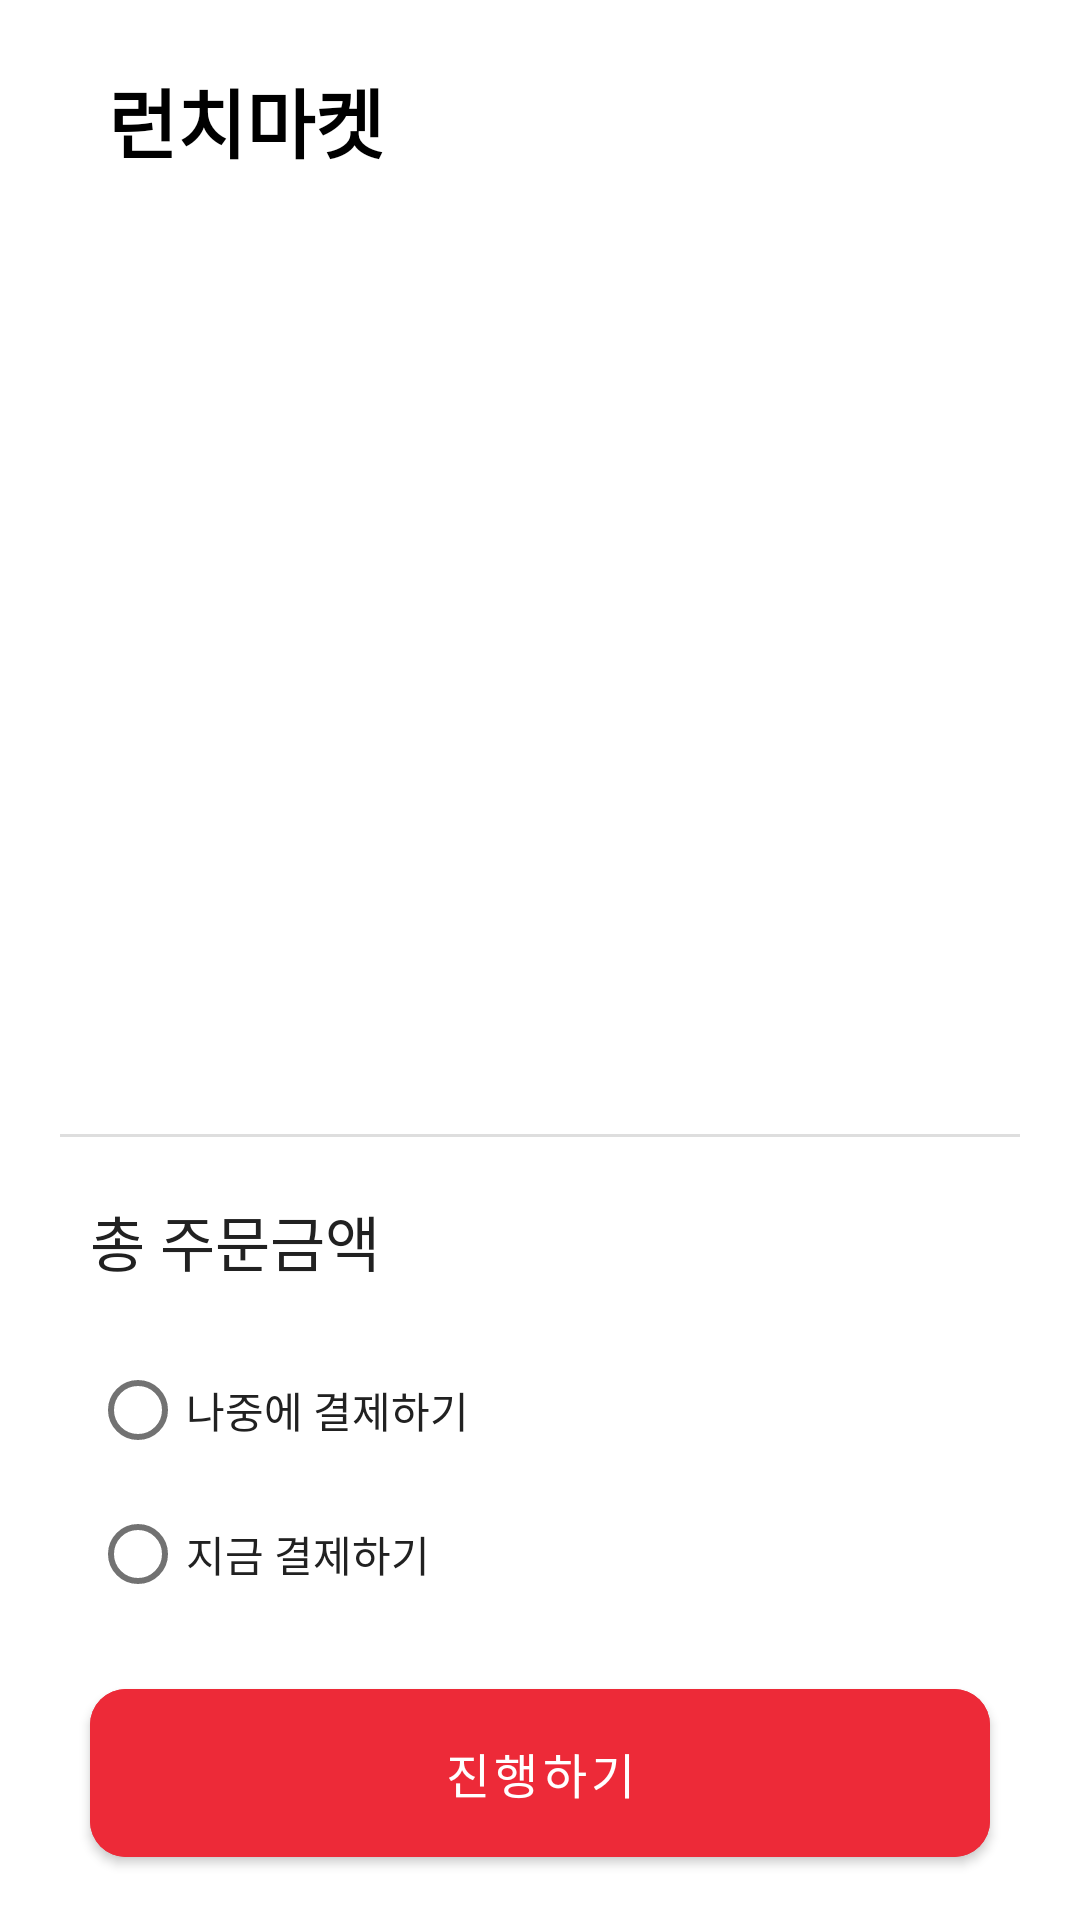

Here is an Android app screen rendered from its layout file. Give the layout XML and the strings, colors and styles it references.
<!-- AndroidManifest.xml: application theme MainTheme -->
<!-- res/layout/fragment_payment.xml -->
<?xml version="1.0" encoding="utf-8"?>
<androidx.constraintlayout.widget.ConstraintLayout xmlns:android="http://schemas.android.com/apk/res/android"
    xmlns:app="http://schemas.android.com/apk/res-auto"
    xmlns:tools="http://schemas.android.com/tools"
    android:layout_width="match_parent"
    android:layout_height="match_parent">

    <androidx.appcompat.widget.Toolbar
        android:id="@+id/payment_toolbar"
        android:layout_width="match_parent"
        android:layout_height="80dp"
        android:background="@color/white"
        android:visibility="visible"
        app:layout_constraintTop_toTopOf="parent">

        <androidx.constraintlayout.widget.ConstraintLayout
            android:layout_width="match_parent"
            android:layout_height="match_parent">

            <TextView
                android:id="@+id/toolbar_title"
                android:layout_width="wrap_content"
                android:layout_height="wrap_content"
                android:padding="20dp"
                android:text="런치마켓"
                android:textColor="@color/black"
                android:textSize="25sp"
                android:textStyle="bold"
                app:layout_constraintBottom_toBottomOf="parent"
                app:layout_constraintStart_toStartOf="parent"
                app:layout_constraintTop_toTopOf="parent" />
        </androidx.constraintlayout.widget.ConstraintLayout>
    </androidx.appcompat.widget.Toolbar>

    <androidx.recyclerview.widget.RecyclerView
        android:id="@+id/payment_order_list_recycler_view"
        android:layout_width="0dp"
        android:layout_height="0dp"
        android:layout_marginHorizontal="30dp"
        app:layoutManager="androidx.recyclerview.widget.LinearLayoutManager"
        app:layout_constraintBottom_toTopOf="@+id/payment_divider"
        app:layout_constraintEnd_toEndOf="parent"
        app:layout_constraintStart_toStartOf="parent"
        app:layout_constraintTop_toBottomOf="@+id/payment_toolbar"
        tools:listitem="@layout/item_payment_order" />

    <View
        android:id="@+id/payment_divider"
        android:layout_width="0dp"
        android:layout_height="1dp"
        android:layout_marginHorizontal="20dp"
        android:layout_marginVertical="20dp"
        android:background="@color/disable_color"
        app:layout_constraintEnd_toEndOf="parent"
        app:layout_constraintStart_toStartOf="parent"
        app:layout_constraintTop_toBottomOf="@+id/payment_order_list_recycler_view" />

    <TextView
        android:id="@+id/payment_total_price_title"
        android:layout_width="wrap_content"
        android:layout_height="wrap_content"
        android:layout_marginHorizontal="30dp"
        android:layout_marginVertical="20dp"
        android:textColor="@color/s_textBlack"
        android:textSize="20sp"
        app:layout_constraintStart_toStartOf="parent"
        app:layout_constraintTop_toBottomOf="@+id/payment_divider"
        android:text="총 주문금액" />

    <TextView
        android:id="@+id/payment_total_price"
        android:layout_width="wrap_content"
        android:layout_height="wrap_content"
        android:layout_marginHorizontal="30dp"
        android:layout_marginVertical="20dp"
        android:textColor="@color/s_textBlack"
        android:textSize="20sp"
        android:textStyle="bold"
        app:layout_constraintEnd_toEndOf="parent"
        app:layout_constraintTop_toBottomOf="@+id/payment_divider"
        tools:text="50500원" />

    <RadioGroup
        android:id="@+id/payment_radio_group"
        android:layout_width="0dp"
        android:layout_height="wrap_content"
        android:layout_marginTop="20dp"
        android:orientation="vertical"
        app:layout_constraintEnd_toEndOf="@+id/payment_total_price"
        app:layout_constraintStart_toStartOf="@+id/payment_total_price_title"
        app:layout_constraintTop_toBottomOf="@+id/payment_total_price">
        <RadioButton
            android:id="@+id/payment_cancel"
            android:layout_width="wrap_content"
            android:layout_height="wrap_content"
            android:textColor="@color/s_textBlack"
            android:text="결제 취소하기"
            android:visibility="gone"
            />

        <RadioButton
            android:id="@+id/payment_radio_najung"
            android:layout_width="wrap_content"
            android:layout_height="wrap_content"
            android:textColor="@color/s_textBlack"
            android:text="나중에 결제하기" />

        <RadioButton
            android:id="@+id/payment_radio_jigum"
            android:layout_width="wrap_content"
            android:layout_height="wrap_content"
            android:textColor="@color/s_textBlack"
            android:text="지금 결제하기" />
    </RadioGroup>

    <RadioGroup
        android:id="@+id/payment_radio_group_jigum"
        android:layout_width="0dp"
        android:layout_height="wrap_content"
        android:orientation="horizontal"
        android:layout_marginStart="30dp"
        android:visibility="gone"
        app:layout_constraintEnd_toEndOf="@+id/payment_total_price"
        app:layout_constraintStart_toStartOf="@+id/payment_total_price_title"
        app:layout_constraintTop_toBottomOf="@+id/payment_radio_group">
        <RadioButton
            android:id="@+id/payment_radio_card"
            android:layout_width="wrap_content"
            android:layout_height="wrap_content"
            android:textColor="@color/s_textBlack"
            android:text="카드결제" />

        <RadioButton
            android:id="@+id/payment_radio_realtime"
            android:layout_width="wrap_content"
            android:layout_height="wrap_content"
            android:textColor="@color/s_textBlack"
            android:text="실시간 계좌이체" />

        <RadioButton
            android:id="@+id/payment_radio_virtual"
            android:layout_width="wrap_content"
            android:layout_height="wrap_content"
            android:textColor="@color/s_textBlack"
            android:text="가상계좌" />
    </RadioGroup>

    <com.google.android.material.button.MaterialButton
        android:id="@+id/payment_purchase_button"
        android:layout_width="0dp"
        android:layout_height="68dp"
        android:layout_marginHorizontal="30dp"
        android:layout_marginVertical="15dp"
        android:backgroundTint="@color/mov_red"
        android:text="진행하기"
        android:textColor="@color/white"
        android:textSize="16sp"
        app:cornerRadius="12dp"
        app:layout_constraintBottom_toBottomOf="parent"
        app:layout_constraintEnd_toEndOf="parent"
        app:layout_constraintStart_toStartOf="parent"
        app:layout_constraintTop_toBottomOf="@+id/payment_radio_group_jigum" />
</androidx.constraintlayout.widget.ConstraintLayout>
<!-- res/layout/item_payment_order.xml (included above) -->
<?xml version="1.0" encoding="utf-8"?>
<androidx.constraintlayout.widget.ConstraintLayout xmlns:android="http://schemas.android.com/apk/res/android"
    xmlns:app="http://schemas.android.com/apk/res-auto"
    xmlns:tools="http://schemas.android.com/tools"
    android:layout_width="match_parent"
    android:layout_height="wrap_content"
    android:layout_marginVertical="15dp">

    <TextView
        android:id="@+id/item_payment_order_title"
        android:layout_width="wrap_content"
        android:layout_height="wrap_content"
        android:textColor="@color/s_textBlack"
        android:textSize="18sp"
        android:textStyle="bold"
        app:layout_constraintStart_toStartOf="parent"
        app:layout_constraintTop_toTopOf="parent"
        tools:text="기장칼국수" />

    <TextView
        android:id="@+id/item_payment_order_title_price"
        android:layout_width="wrap_content"
        android:layout_height="wrap_content"
        android:textColor="@color/s_textBlack"
        android:textSize="18sp"
        android:textStyle="bold"
        app:layout_constraintEnd_toEndOf="parent"
        app:layout_constraintTop_toTopOf="@+id/item_payment_order_title"
        tools:text="24500원" />

    <TextView
        android:id="@+id/item_payment_order_list_text"
        android:layout_width="wrap_content"
        android:layout_height="wrap_content"
        android:layout_marginTop="10dp"
        android:text="칼국수(2)\n수제비(1)"
        android:textColor="@color/s_textBlack"
        android:textSize="16sp"
        app:layout_constraintStart_toStartOf="@+id/item_payment_order_title"
        app:layout_constraintTop_toBottomOf="@+id/item_payment_order_title" />

    <TextView
        android:id="@+id/item_payment_order_price_list_text"
        android:layout_width="wrap_content"
        android:layout_height="wrap_content"
        android:layout_marginTop="10dp"
        android:text="16000원\n8500원"
        android:textAlignment="viewEnd"
        android:textColor="@color/s_textBlack"
        android:textSize="16sp"
        app:layout_constraintEnd_toEndOf="@+id/item_payment_order_title_price"
        app:layout_constraintTop_toBottomOf="@+id/item_payment_order_title_price" />
</androidx.constraintlayout.widget.ConstraintLayout>
<!-- resources referenced by this layout -->
<resources>
  <color name="black">#FF000000</color>
  <color name="disable_color">#DEDEDE</color>
  <color name="mov_red">#ed2a38</color>
  <color name="s_textBlack">#212121</color>
  <color name="white">#FFFFFFFF</color>
  <style name="MainTheme" parent="Theme.MaterialComponents.DayNight.NoActionBar">
          <item name="actionBarStyle">@color/accent</item>
          <item name="android:actionBarStyle">@color/white</item>
          <item name="colorPrimary">@color/white</item>
          <item name="colorPrimaryDark">@color/white</item>
          <item name="colorAccent">@color/semi_accent</item>
          <item name="android:textColorPrimary">@color/s_textBlack</item>
          <item name="android:textColorSecondary">@color/s_textBlackSecondary</item>
          <item name="android:colorBackground">@color/white</item>
          <item name="android:windowContentTransitions">true</item>
          <item name="android:navigationBarColor">@color/white</item>
  
      </style>
  <color name="accent">#fe4365</color>
  <color name="semi_accent">#fc9d9a</color>
  <color name="s_textBlackSecondary">#727272</color>
</resources>
